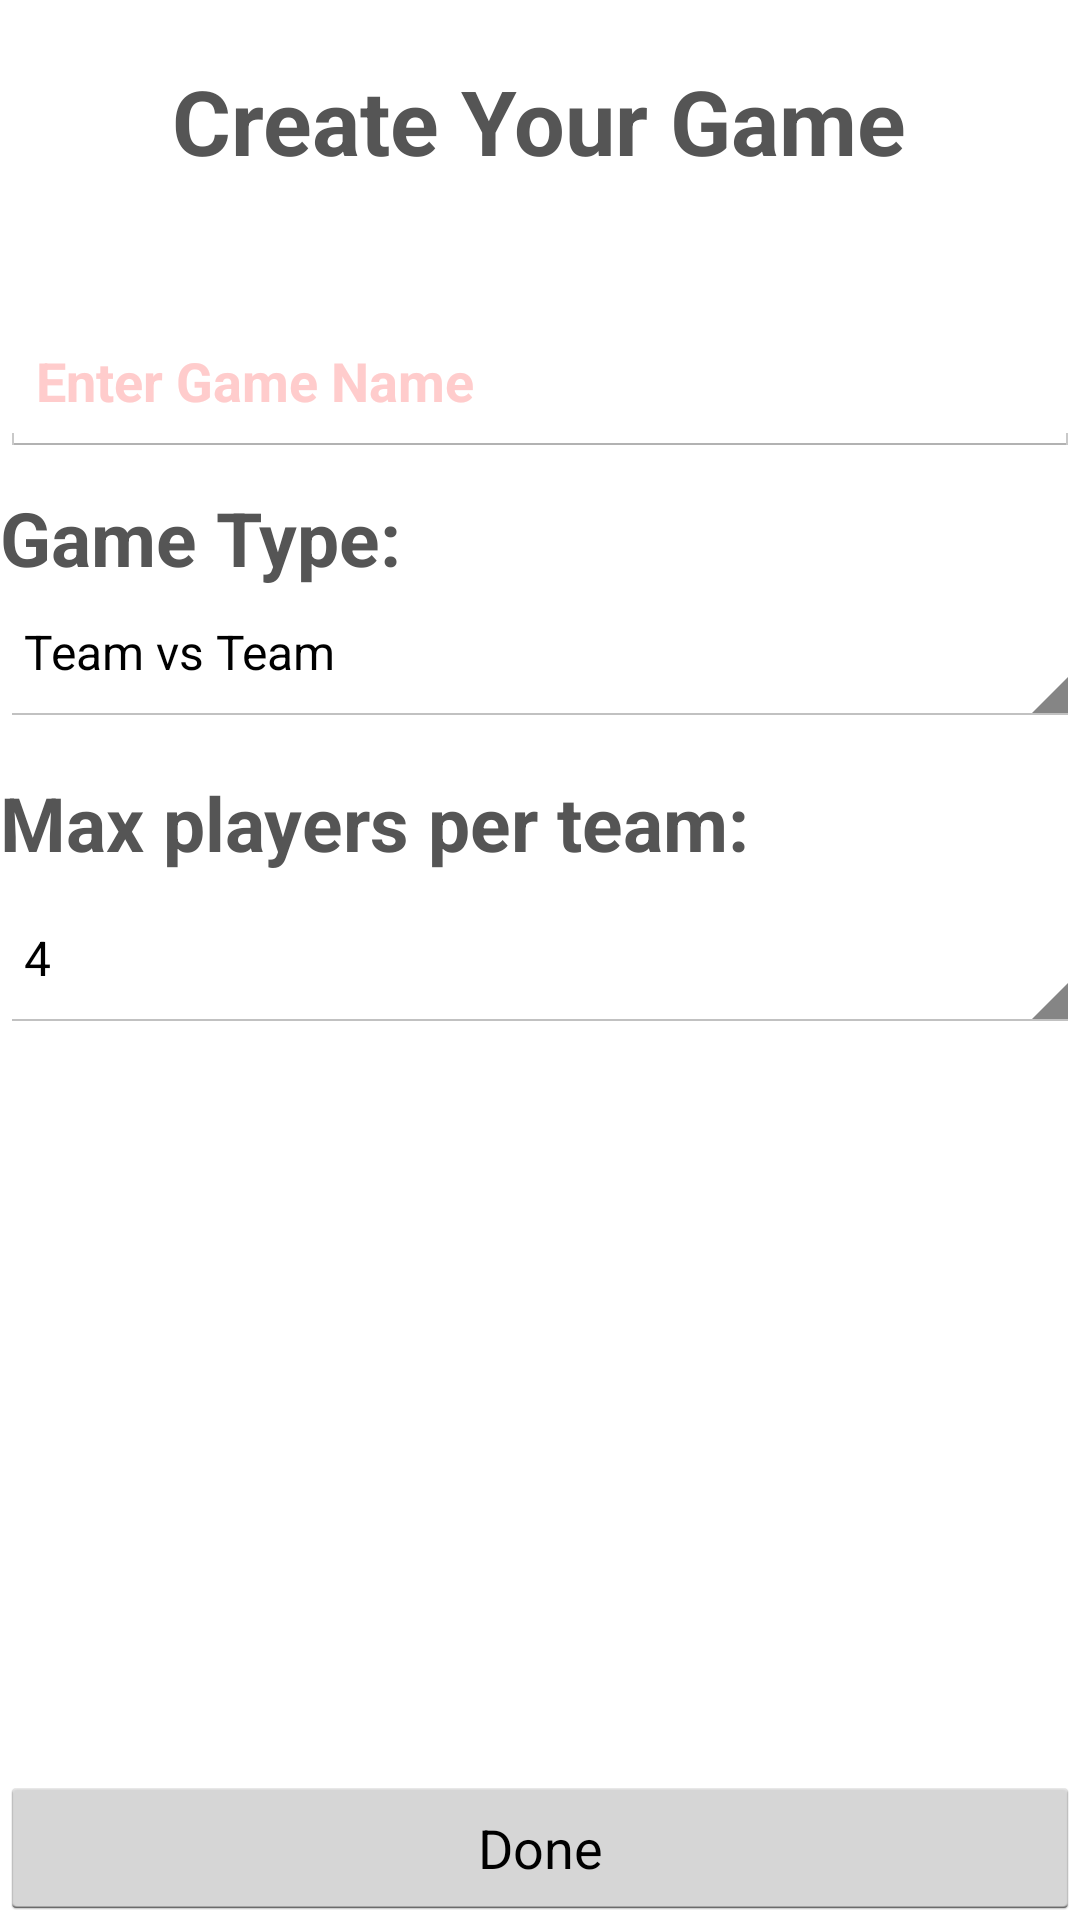

The Android layout XML behind this screen, and the referenced resources:
<!-- AndroidManifest.xml: application theme AppTheme -->
<!-- res/layout/creategame.xml -->
<?xml version="1.0" encoding="utf-8"?>
<RelativeLayout xmlns:android="http://schemas.android.com/apk/res/android"
    android:id="@+id/RelativeLayout1"
    android:layout_width="match_parent"
    android:layout_height="match_parent"
    android:orientation="vertical" >

    <TextView
        android:id="@+id/textView1"
        android:layout_width="wrap_content"
        android:layout_height="wrap_content"
        android:layout_alignParentTop="true"
        android:layout_centerHorizontal="true"
        android:layout_marginTop="20dp"
        android:text="Create Your Game"
        android:textColor="#555555"
        android:textSize="30sp"
        android:textStyle="bold" />

    <EditText
        android:id="@+id/txtGameName"
        android:layout_width="match_parent"
        android:layout_height="wrap_content"
        android:layout_alignParentLeft="true"
        android:layout_below="@+id/textView1"
        android:layout_marginBottom="10dp"
        android:layout_marginTop="42dp"
        android:ems="10"
        android:singleLine="true"
        android:hint="Enter Game Name"
        android:minHeight="50dp"
        android:textColor="#ff0000"
        android:textColorHint="#ffcccc"
        android:textStyle="bold" />

    <Spinner
        android:id="@+id/chooseGame"
        android:layout_width="match_parent"
        android:layout_height="wrap_content"
        android:layout_alignParentLeft="true"
        android:layout_below="@+id/txtGameName"
        android:layout_marginBottom="15dp"
        android:layout_marginTop="30dp"
        android:entries="@array/GameType"
        android:minHeight="50dp"
        android:prompt="@string/Games" />

    <Spinner
        android:id="@+id/spinNumberPlayer"
        android:layout_width="match_parent"
        android:layout_height="wrap_content"
        android:layout_below="@+id/chooseGame"
        android:layout_centerHorizontal="true"
        android:layout_marginBottom="20dp"
        android:layout_marginTop="37dp"
        android:entries="@array/numPlayer"
        android:minHeight="50dp"
        android:prompt="@string/NumberPlayer" />

    <Button
        android:id="@+id/txtDone"
        android:layout_width="match_parent"
        android:layout_height="wrap_content"
        android:layout_alignParentBottom="true"
        android:layout_centerHorizontal="true"
        android:text="Done" 
        android:onClick="GameCreate"/>

    <TextView
        android:id="@+id/TextView01"
        android:layout_width="wrap_content"
        android:layout_height="wrap_content"
        android:layout_alignParentLeft="true"
        android:layout_below="@+id/txtGameName"
        android:text="Game Type:"
        android:textColor="#555555"
        android:textSize="25sp"
        android:textStyle="bold" />

    <TextView
        android:id="@+id/TextView02"
        android:layout_width="wrap_content"
        android:layout_height="wrap_content"
        android:layout_alignParentLeft="true"
        android:layout_below="@+id/chooseGame"
        android:text="Max players per team:"
        android:textColor="#555555"
        android:textSize="25sp"
        android:textStyle="bold" />

</RelativeLayout>
<!-- resources referenced by this layout -->
<resources>
  <string-array name="GameType">
          <item>Team vs Team</item><item>Free For All</item>
          
      </string-array>
  <string-array name="numPlayer">
          <item>4</item>
          <item>3</item><item>2</item>
          <item>1</item>
          
      </string-array>
  <string name="Games">Select Game Type</string>
  <string name="NumberPlayer">Number Of Players</string>
  <style name="AppTheme" parent="AppBaseTheme">
          
      </style>
  <style name="AppBaseTheme" parent="android:Theme.Light">
          
      </style>
</resources>
